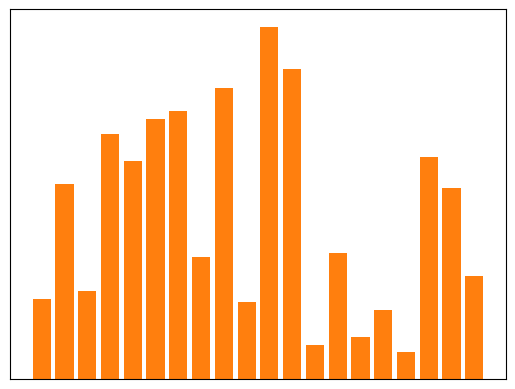

This figure's Python source:
!python -m pip install -U matplotlib

# Function to do insertion sort 
def insertionSort(arr): 
  
    # Traverse through 1 to len(arr) 
    for j in range(1, len(arr)): 
  
        key = arr[j] 
  
        # Move elements of arr[0..j-1], that are 

        # greater than key, to one position ahead 
        # of their current position 
        i = j-1
        while i >= 0 and key < arr[i] : 
                arr[i + 1] = arr[i] 
                i -= 1
        arr[i + 1] = key 

import random
#Generate n random numbers between 1 and p
p=100
n=20
randomlist = random.sample(range(1, p), n)
print(randomlist) 

import matplotlib.pyplot as plt
randomliststr = []
for j in range(0,n):
   value_str = str(randomlist[j])
   randomliststr.append(value_str)

plt.bar(randomliststr,randomlist)
plt.xticks([])
plt.yticks([])
plt.show()

# Driver code to test above  
insertionSort(randomlist)
print(randomlist)

import matplotlib.pyplot as plt
randomliststr = []
for j in range(0,n):
   value_str = str(randomlist[j])
   randomliststr.append(value_str)

plt.bar(randomliststr,randomlist)
plt.xticks([])
plt.yticks([])
plt.show()

